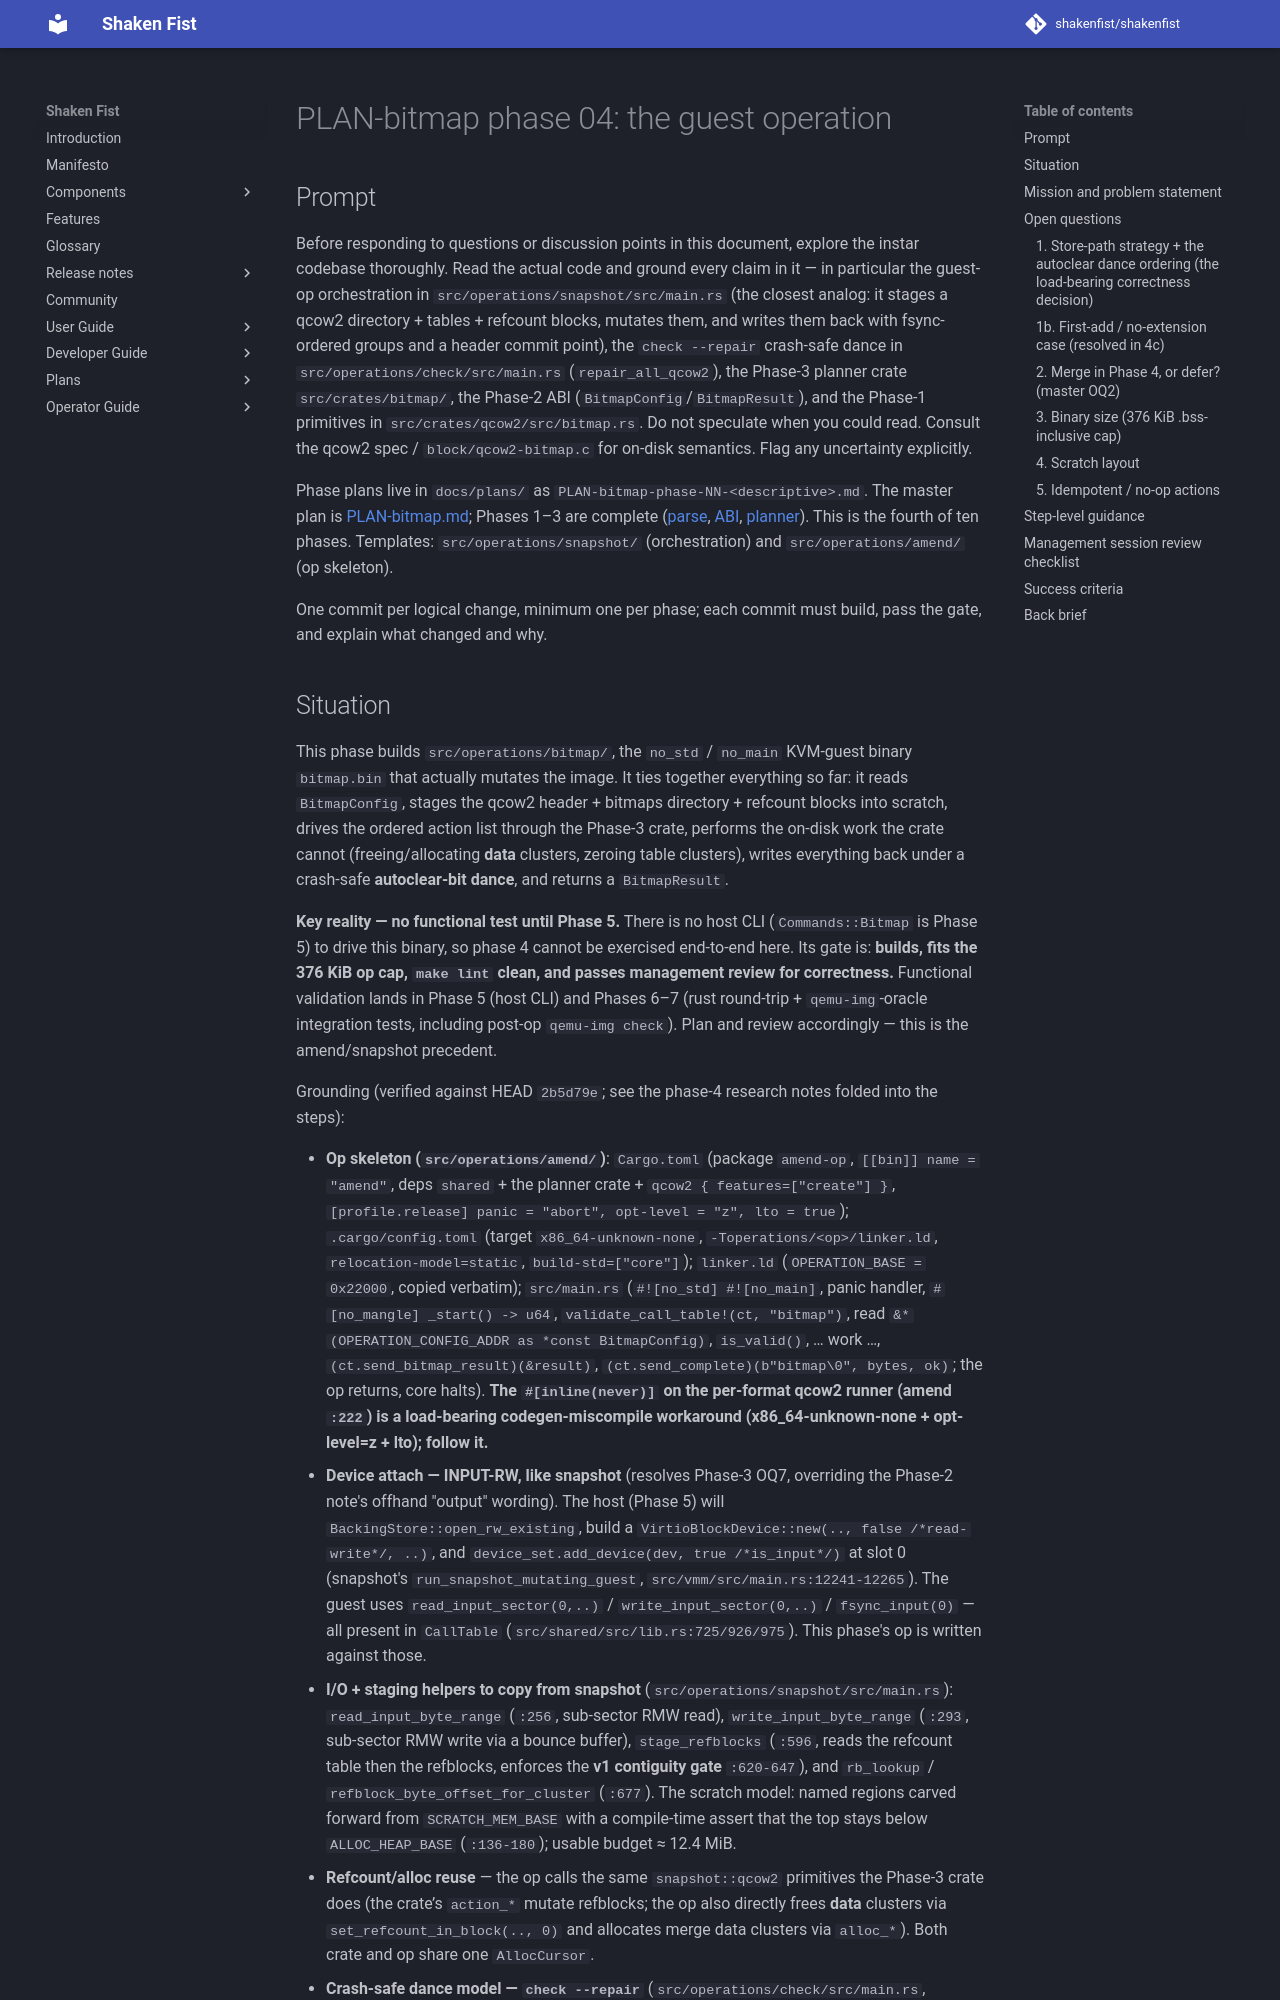

repository: shakenfist/shakenfist · page: components/instar/plans/PLAN-bitmap-phase-04-guest/index.html · generator: mkdocs

# PLAN-bitmap phase 04: the guest operation

## Prompt

Before responding to questions or discussion points in this
document, explore the instar codebase thoroughly. Read the actual
code and ground every claim in it — in particular the guest-op
orchestration in `src/operations/snapshot/src/main.rs` (the closest
analog: it stages a qcow2 directory + tables + refcount blocks,
mutates them, and writes them back with fsync-ordered groups and a
header commit point), the `check --repair` crash-safe dance in
`src/operations/check/src/main.rs` (`repair_all_qcow2`), the
Phase-3 planner crate `src/crates/bitmap/`, the Phase-2 ABI
(`BitmapConfig`/`BitmapResult`), and the Phase-1 primitives in
`src/crates/qcow2/src/bitmap.rs`. Do not speculate when you could
read. Consult the qcow2 spec / `block/qcow2-bitmap.c` for on-disk
semantics. Flag any uncertainty explicitly.

Phase plans live in `docs/plans/` as
`PLAN-bitmap-phase-NN-<descriptive>.md`. The master plan is
[PLAN-bitmap.md](/components/instar/plans/PLAN-bitmap/); Phases 1–3 are complete
([parse](/components/instar/plans/PLAN-bitmap-phase-01-parse/),
[ABI](/components/instar/plans/PLAN-bitmap-phase-02-abi/),
[planner](/components/instar/plans/PLAN-bitmap-phase-03-planner/)). This is the fourth of
ten phases. Templates: `src/operations/snapshot/` (orchestration)
and `src/operations/amend/` (op skeleton).

One commit per logical change, minimum one per phase; each commit
must build, pass the gate, and explain what changed and why.
